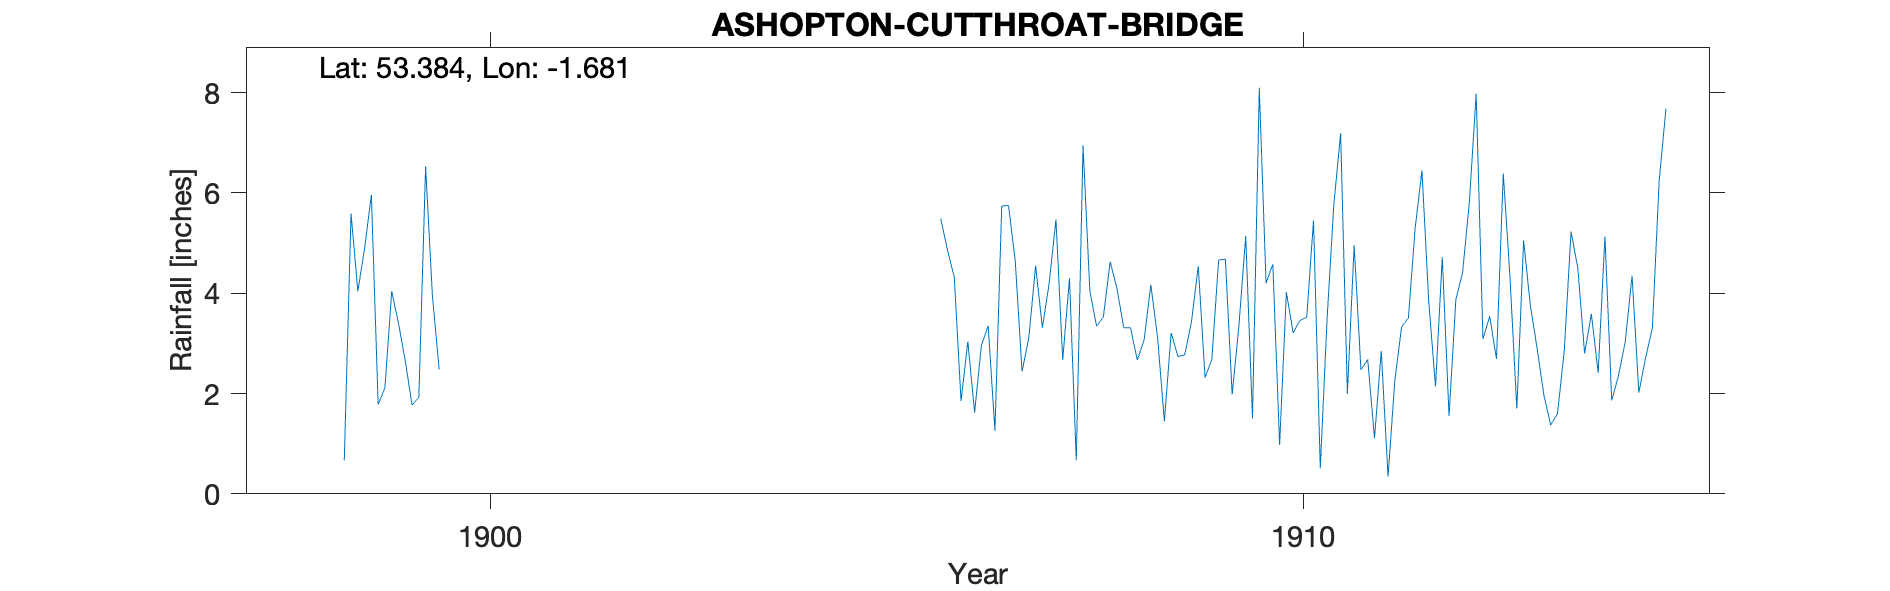

Data behind this chart, as committed beside it:
ASHOPTON-CUTTHROAT-BRIDGE, , , , , , , , , , , , , , , , , , , , , , , 
Grid ref, SK213875, Long, -1.681, Lat, 53.38, Elevation, 994, ft., , , , , , , , , , , , , , , 
Station no, RR6185, , , , , , , , , , , , , , , , , , , , , , 
, 1890, 1891, 1892, 1893, 1894, 1895, 1896, 1897, 1898, 1899, 1900, 1901, 1902, 1903, 1904, 1905, 1906, 1907, 1908, 1909, 1910, 1911, 1912
January, , , , , , , , , , 5.96, , , , , , , 5.49, 2.44, 3.53, 2.77, 4.2, 2, 3.84
February, , , , , , , , , , 1.78, , , , , , , 4.86, 3.12, 4.63, 3.44, 4.58, 4.96, 2.14
March, , , , , , , , , , 2.12, , , , , , , 4.32, 4.55, 4.1, 4.54, 0.98, 2.47, 4.72
April, , , , , , , , , , 4.04, , , , , , , 1.85, 3.31, 3.31, 2.32, 4.02, 2.68, 1.55
May, , , , , , , , , , 3.4, , , , , , , 3.04, 4.2, 3.31, 2.68, 3.21, 1.11, 3.87
June, , , , , , , , , , 2.65, , , , , , , 1.62, 5.47, 2.67, 4.66, 3.46, 2.85, 4.42
July, , , , , , , , , , 1.77, , , , , , , 2.96, 2.67, 3.06, 4.68, 3.52, 0.34, 5.82
August, , , , , , , , , , 1.92, , , , , , , 3.35, 4.3, 4.17, 1.98, 5.45, 2.26, 7.98
September, , , , , , , , , 0.67, 6.53, , , , , , , 1.26, 0.67, 3.11, 3.36, 0.51, 3.33, 3.09
October, , , , , , , , , 5.59, 3.96, , , , , , , 5.74, 6.95, 1.45, 5.14, 3.48, 3.51, 3.54
November, , , , , , , , , 4.04, 2.48, , , , , , , 5.75, 4.05, 3.21, 1.5, 5.77, 5.3, 2.69
December, , , , , , , , , 4.9, , , , , , , , 4.64, 3.34, 2.74, 8.1, 7.19, 6.45, 6.39
Total, , , , , , , , , , , 47.47, 39.96, 39.6, 50.91, 37.1, 38.56, 44.88, 45.07, 39.29, 45.17, 46.37, 37.26, 50.05
NGR is near Cutthroat Bridge at stated a…, , , , , , , , , , , , , , , , , , , , , , , 
